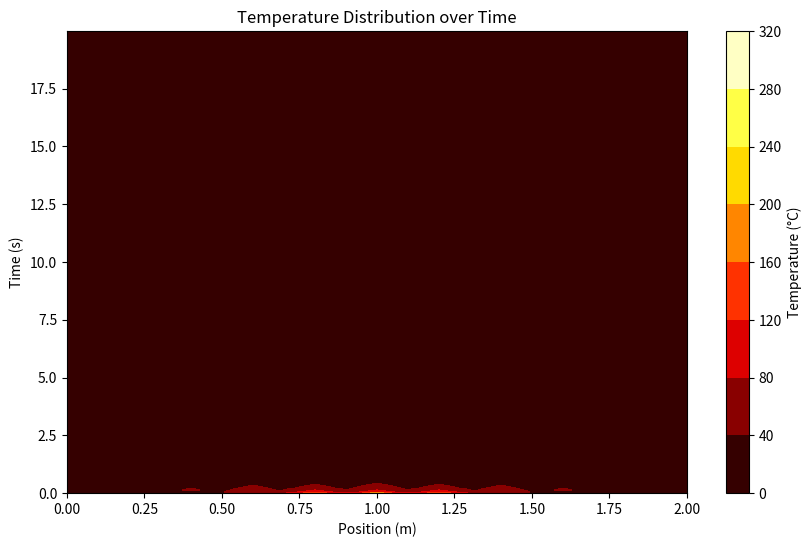

The script that saved this image:
##Mid_sem
# [redacted]
# [redacted]



import numpy as np
import matplotlib.pyplot as plt

# Constants
L = 2  # length of the bar
T = 300  # temperature at the center of the bar
Nx = 11  # number of spatial grid points
Nt = 1000  # number of time steps

# Calculate dx and dt based on stability condition
dx = L / (Nx - 1)
dt = 0.5 * dx**2  # Ensuring stability condition

# Initialize temperature array
u = np.zeros((Nt, Nx))

# Set initial condition
u[0, int(Nx/2)] = T

# Apply boundary conditions
u[:, 0] = 0  # u(0, t) = 0
u[:, -1] = 0  # u(2, t) = 0

# Iterate over time steps
for n in range(Nt-1):
    for i in range(1, Nx-1):
        alpha = dt / dx**2
        u[n+1, i] = u[n, i] + alpha * (u[n, i+1] - 2*u[n, i] + u[n, i-1])


print(u)
# Plotting
x_values = np.linspace(0, L, Nx)
t_values = np.arange(0, Nt) * dt

plt.figure(figsize=(10, 6))
plt.contourf(x_values, t_values, u, cmap='hot')
plt.colorbar(label='Temperature (°C)')
plt.xlabel('Position (m)')
plt.ylabel('Time (s)')
plt.title('Temperature Distribution over Time')
plt.show()


# Function to create a table-like output
def create_table(x_values, t_values, u):
    
    print("{:<10} {:<10} {:<15}".format("x", "t", "u_sol"))
    print("{:<10} {:<10} {:<15}".format("------", "-----", "----------"))
    for i, t in enumerate(t_values):
        for j, x in enumerate(x_values):
            print("{:<10.2f} {:<10.2f} {:<15.6f}".format(x, t, u[j, i]))


